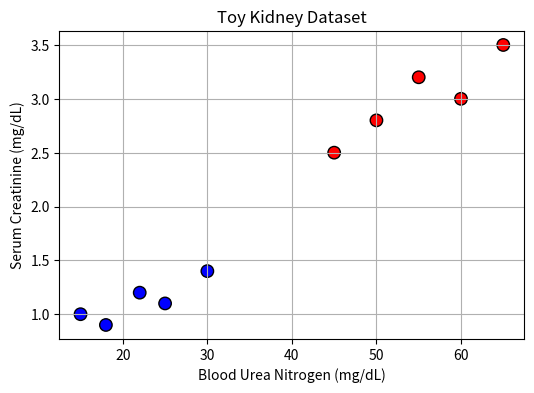

Generate this figure with matplotlib:
import matplotlib.pyplot as plt

# === Simple training data ===
# Feature 1: Blood Urea Nitrogen (mg/dL)
bun = [15, 45, 30, 60, 22, 50, 18, 55, 25, 65]

# Feature 2: Serum Creatinine (mg/dL)
creatinine = [1.0, 2.5, 1.4, 3.0, 1.2, 2.8, 0.9, 3.2, 1.1, 3.5]

# (Optional) Labels: 0 = healthy, 1 = impaired
labels = [0, 1, 0, 1, 0, 1, 0, 1, 0, 1]

# Color map for labels
colors = ['blue' if lab == 0 else 'red' for lab in labels]

# === Plotting ===
plt.figure(figsize=(6, 4))
plt.scatter(bun, creatinine, c=colors, edgecolor='k', s=80)
plt.xlabel('Blood Urea Nitrogen (mg/dL)')
plt.ylabel('Serum Creatinine (mg/dL)')
plt.title('Toy Kidney Dataset')
plt.grid(True)
plt.show()
